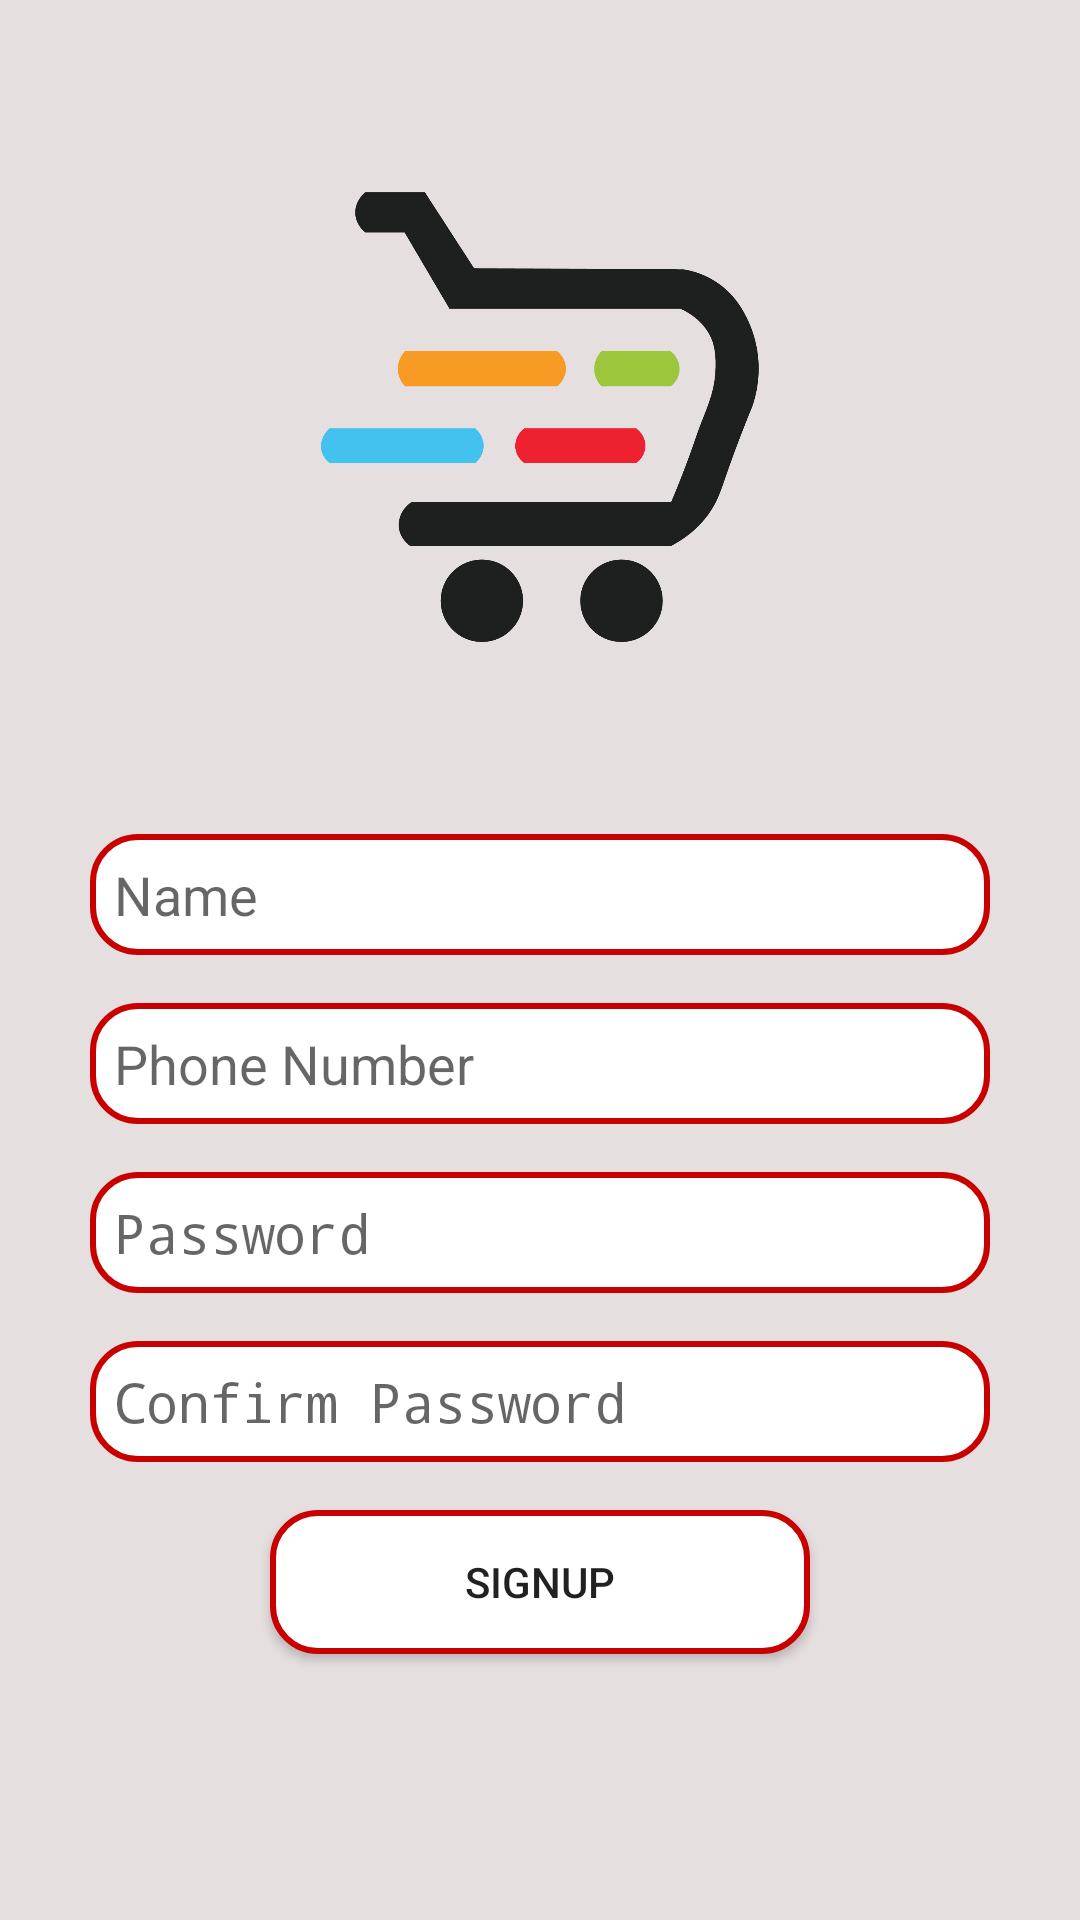

This screen was rendered from an Android layout file. Write that file and the resources it references.
<!-- AndroidManifest.xml: application theme Theme.DigiMart.Light.NoActionBar -->
<!-- res/layout/activity_signup.xml -->
<?xml version="1.0" encoding="utf-8"?>
<androidx.constraintlayout.widget.ConstraintLayout xmlns:android="http://schemas.android.com/apk/res/android"
    xmlns:app="http://schemas.android.com/apk/res-auto"
    xmlns:tools="http://schemas.android.com/tools"
    android:layout_width="match_parent"
    android:layout_height="match_parent"
    android:background="@color/backgroundColor"
    tools:context=".Activities.SignupActivity">

    <ImageView
        android:id="@+id/imageView2"
        android:layout_width="150dp"
        android:layout_height="150dp"
        android:layout_marginTop="64dp"
        android:src="@drawable/digimarttrans"
        app:layout_constraintEnd_toEndOf="parent"
        app:layout_constraintStart_toStartOf="parent"
        app:layout_constraintTop_toTopOf="parent" />

    <EditText
        android:id="@+id/editText_name"
        android:layout_width="300dp"
        android:layout_height="wrap_content"
        android:layout_marginTop="64dp"
        android:background="@drawable/edittext_login"
        android:hint="Name"
        android:inputType="textPersonName"
        android:maxLength="11"
        android:padding="8dp"
        app:layout_constraintEnd_toEndOf="parent"
        app:layout_constraintStart_toStartOf="parent"
        app:layout_constraintTop_toBottomOf="@+id/imageView2" />

    <EditText
        android:id="@+id/editText_phone_number"
        android:layout_width="300dp"
        android:layout_height="wrap_content"
        android:layout_marginTop="16dp"
        android:background="@drawable/edittext_login"
        android:hint="Phone Number"
        android:inputType="number"
        android:maxLength="11"
        android:padding="8dp"
        app:layout_constraintEnd_toEndOf="parent"
        app:layout_constraintStart_toStartOf="parent"
        app:layout_constraintTop_toBottomOf="@+id/editText_name" />

    <EditText
        android:id="@+id/editText2"
        android:layout_width="300dp"
        android:layout_height="wrap_content"
        android:layout_marginTop="16dp"
        android:background="@drawable/edittext_login"
        android:hint="Password"
        android:inputType="textPassword"
        android:padding="8dp"
        app:layout_constraintEnd_toEndOf="parent"
        app:layout_constraintStart_toStartOf="parent"
        app:layout_constraintTop_toBottomOf="@+id/editText_phone_number" />

    <EditText
        android:id="@+id/editText_confirm_pwd"
        android:layout_width="300dp"
        android:layout_height="wrap_content"
        android:layout_marginTop="16dp"
        android:background="@drawable/edittext_login"
        android:hint="Confirm Password"
        android:inputType="textPassword"
        android:padding="8dp"
        app:layout_constraintEnd_toEndOf="parent"
        app:layout_constraintStart_toStartOf="parent"
        app:layout_constraintTop_toBottomOf="@+id/editText2" />

    <Button
        android:id="@+id/btn_signup"
        android:layout_width="180dp"
        android:layout_height="wrap_content"
        android:layout_marginTop="16dp"
        android:background="@drawable/edittext_login"
        android:text="signup"
        app:layout_constraintEnd_toEndOf="parent"
        app:layout_constraintStart_toStartOf="parent"
        app:layout_constraintTop_toBottomOf="@+id/editText_confirm_pwd" />

    <TextView
        android:id="@+id/textView4"
        android:layout_width="wrap_content"
        android:layout_height="wrap_content"
        android:layout_marginTop="100dp"
        android:text="Already have an account?"
        android:textColor="@color/black"
        android:textSize="16sp"
        app:layout_constraintEnd_toEndOf="parent"
        app:layout_constraintStart_toStartOf="parent"
        app:layout_constraintTop_toBottomOf="@+id/btn_signup" />

    <TextView
        android:id="@+id/txtBtn_signup"
        android:layout_width="wrap_content"
        android:layout_height="wrap_content"
        android:layout_marginStart="8dp"
        android:text="Login"
        android:textColor="@color/black"
        android:textSize="16sp"
        android:textStyle="italic|bold"
        app:layout_constraintBottom_toBottomOf="@+id/textView4"
        app:layout_constraintStart_toEndOf="@+id/textView4"
        app:layout_constraintTop_toTopOf="@+id/textView4" />


</androidx.constraintlayout.widget.ConstraintLayout>
<!-- resources referenced by this layout -->
<resources>
  <color name="backgroundColor">#E6DFDF</color>
  <color name="black">#FF000000</color>
  <!-- drawable digimarttrans: png bitmap (drawable, 24982 bytes) -->
  <!-- drawable edittext_login (drawable) -->
  <?xml version="1.0" encoding="utf-8"?>
  <shape xmlns:android="http://schemas.android.com/apk/res/android"
      android:shape="rectangle"
      android:padding="10dp">
  
      <solid android:color="#FFFFFF" />
      <corners
          android:radius="15dp"/>
      <stroke android:color="@color/orange"
          android:width="2dp"/>
  </shape>
  <style name="Theme.DigiMart.Light.NoActionBar" parent="Theme.Design.Light.NoActionBar">
          
          <item name="colorPrimary">@color/orange</item>
          <item name="colorPrimaryVariant">@color/orange</item>
          <item name="colorOnPrimary">@color/white</item>
          
          <item name="colorSecondary">@color/teal_200</item>
          <item name="colorSecondaryVariant">@color/teal_700</item>
          <item name="colorOnSecondary">@color/black</item>
          
          <item name="android:statusBarColor">?attr/colorPrimaryVariant</item>
          
      </style>
  <color name="orange">#C80000</color>
  <color name="white">#FFFFFFFF</color>
  <color name="teal_200">#FF03DAC5</color>
  <color name="teal_700">#FF018786</color>
</resources>
